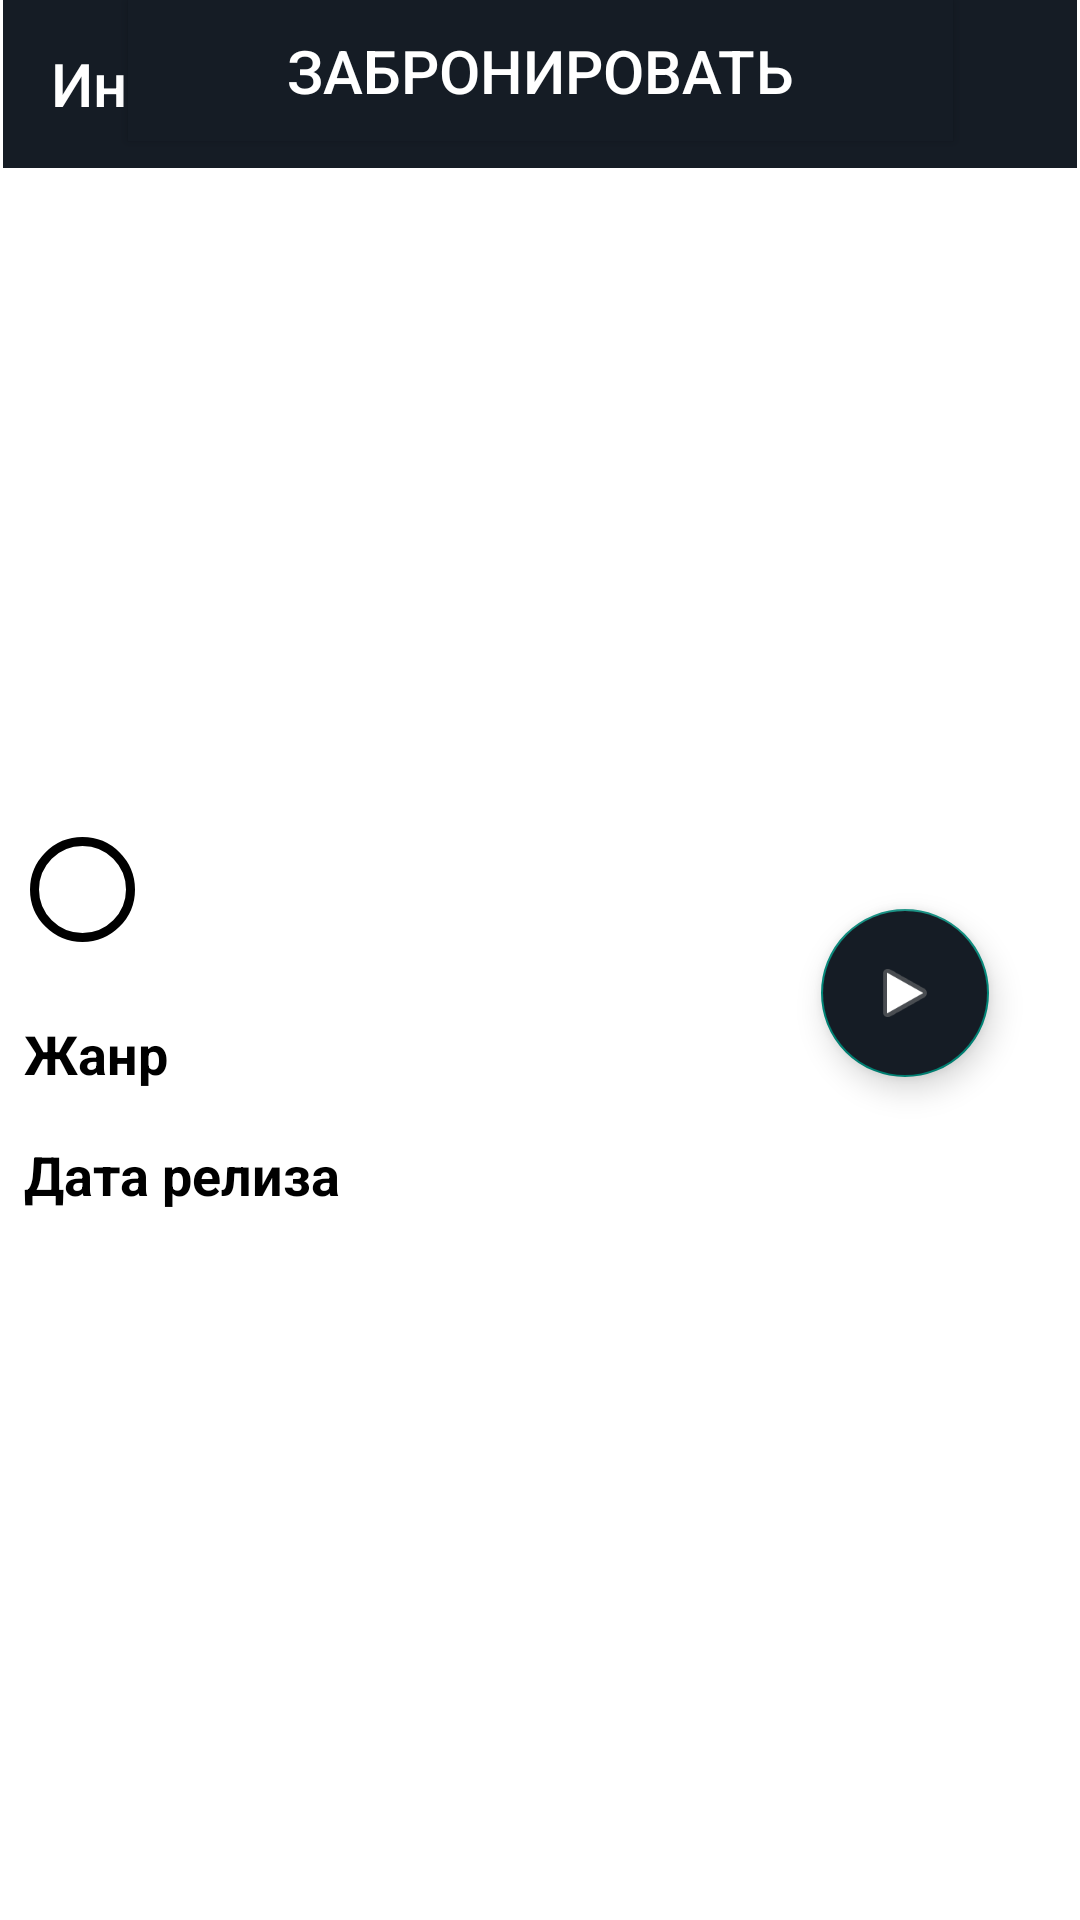

The Android layout XML behind this screen, and the referenced resources:
<!-- AndroidManifest.xml: application theme AppTheme -->
<!-- res/layout/movie_details.xml -->
<?xml version="1.0" encoding="utf-8"?>
<androidx.constraintlayout.widget.ConstraintLayout xmlns:android="http://schemas.android.com/apk/res/android"
    xmlns:app="http://schemas.android.com/apk/res-auto"
    xmlns:tools="http://schemas.android.com/tools"
    android:layout_width="match_parent"
    android:layout_height="match_parent"
    android:background="#FFFFFF">

    <ImageView
        android:id="@+id/movie_img_detail"
        android:layout_width="match_parent"
        android:layout_height="275dp"
        android:scaleType="center"
        app:layout_constraintEnd_toEndOf="parent"
        app:layout_constraintStart_toStartOf="parent"
        app:layout_constraintTop_toBottomOf="@+id/toolbar3"
         />

    <androidx.appcompat.widget.Toolbar
        android:id="@+id/toolbar3"
        android:layout_width="match_parent"
        android:layout_height="wrap_content"
        android:layout_marginStart="1dp"
        android:layout_marginEnd="1dp"
        android:background="@color/colorPrimaryDark"
        android:minHeight="?attr/actionBarSize"
        android:theme="?attr/actionBarTheme"
        app:layout_constraintEnd_toEndOf="parent"
        app:layout_constraintStart_toStartOf="parent"
        app:layout_constraintTop_toTopOf="parent"
        app:title="Информация о фильме"
        app:titleTextColor="#FFF" />

    <com.google.android.material.floatingactionbutton.FloatingActionButton
        android:id="@+id/playButton"
        android:layout_width="wrap_content"
        android:layout_height="wrap_content"
        android:clickable="true"
        app:layout_constraintBottom_toBottomOf="@id/movie_img_detail"
        app:layout_constraintEnd_toEndOf="parent"
        app:layout_constraintHorizontal_bias="0.9"
        app:layout_constraintStart_toStartOf="parent"
        android:backgroundTint="@color/colorPrimaryDark"
        app:layout_constraintTop_toBottomOf="@id/movie_img_detail"
        app:srcCompat="@android:drawable/ic_media_play"
        android:focusable="true" />

    <LinearLayout
        android:layout_width="match_parent"
        android:layout_height="90dp"
        android:orientation="vertical"
        android:paddingStart="10dp"
        android:paddingTop="10dp"
        android:layout_marginBottom="12dp"
        app:layout_constraintBottom_toBottomOf="@id/movie_img_detail"
        app:layout_constraintEnd_toEndOf="parent"

        app:layout_constraintStart_toStartOf="parent">

        <TextView
            android:id="@+id/details_movie_name"
            android:layout_width="wrap_content"
            android:layout_height="0dp"
            android:layout_weight="1"
            android:textColor="#000000"
            android:textSize="23sp"
            android:textStyle="bold"
            tools:text="Wonder woman" />

        <LinearLayout
            android:layout_width="match_parent"
            android:layout_height="50dp"
            android:orientation="horizontal"
            android:paddingTop="10dp">

            <TextView

                android:id="@+id/movie_category"
                style="@style/Movie_language_data"
                android:layout_width="35dp"
                android:layout_height="35dp"
                android:background="@drawable/empty_circle"
                tools:text="18+" />

            <TextView
                android:id="@+id/movie_language"
                style="@style/Movie_language_data"
                android:layout_width="wrap_content"
                android:layout_height="30dp"
                android:layout_marginStart="16dp"
                android:layout_marginTop="4dp"
                android:textAlignment="center"
                tools:text="Продолжительность" />

            <TextView
                android:id="@+id/movie_length"
                style="@style/Movie_language_data"
                android:layout_width="64dp"
                android:layout_height="30dp"
                android:layout_marginStart="8dp"
                android:layout_marginTop="4dp"
                android:textAlignment="center"
                tools:text="120 min" />


        </LinearLayout>
    </LinearLayout>

    <RelativeLayout
        android:id="@+id/relative"
        android:layout_width="match_parent"
        android:layout_height="wrap_content"
        app:layout_constraintEnd_toEndOf="parent"
        app:layout_constraintStart_toStartOf="parent"
        app:layout_constraintTop_toBottomOf="@id/movie_img_detail">

        <TextView
            android:id="@+id/genre_tv"
            style="@style/Movie_diss_mainTitle"
            android:layout_width="wrap_content"
            android:layout_height="wrap_content"
            android:layout_gravity="bottom"
            android:padding="8dp"
            android:text="Жанр" />

        <TextView
            android:id="@+id/genre_tv_data"
            style="@style/Movie_diss_data"
            android:layout_width="wrap_content"
            android:layout_height="wrap_content"
            android:layout_alignBottom="@id/genre_tv"
            android:layout_gravity="bottom"
            android:layout_toEndOf="@id/genre_tv"
            android:padding="8dp"
            tools:text="Action" />


        <TextView
            android:id="@+id/date_tv_data"
            style="@style/Movie_diss_data"
            android:layout_width="wrap_content"
            android:layout_height="wrap_content"
            android:layout_below="@id/genre_tv"
            android:layout_alignBottom="@id/date_tv"
            android:layout_toEndOf="@id/date_tv"

            android:paddingStart="8dp"
            android:paddingTop="9dp"
            android:paddingEnd="8dp"
            android:paddingBottom="10dp"

            tools:text="7/2/2020" />

        <TextView
            android:id="@+id/date_tv"
            style="@style/Movie_diss_mainTitle"
            android:layout_width="wrap_content"
            android:layout_height="wrap_content"
            android:layout_below="@id/genre_tv"
            android:layout_gravity="bottom"
            android:padding="8dp"
            android:text="Дата релиза" />

        










    </RelativeLayout>

    <Button
        android:id="@+id/add"
        style="@style/MainTitle"
        android:layout_width="275dp"
        android:layout_height="47dp"
        android:background="@color/colorPrimaryDark"
        android:text="Забронировать"
        android:textColor="#fff"
        app:layout_constraintEnd_toEndOf="parent"
        app:layout_constraintStart_toStartOf="parent"
        tools:ignore="MissingConstraints"
        tools:layout_editor_absoluteY="613dp" />


</androidx.constraintlayout.widget.ConstraintLayout>
<!-- resources referenced by this layout -->
<resources>
  <color name="colorPrimaryDark">#151c25</color>
  <!-- drawable empty_circle (drawable) -->
  <?xml version="1.0" encoding="utf-8"?>
  <shape xmlns:android="http://schemas.android.com/apk/res/android" android:shape="oval" >
      <corners
          android:radius="14dp"/>
  
  
      <size
          android:width="20dp"
          android:height="20dp"
          />
      <padding
          android:left="5dp"
          android:top="5dp"
          android:right="0dp"
          android:bottom="0dp"
          />
      <stroke
          android:width="3dp"
          android:color="#000000"
          />
  </shape>
  <style name="MainTitle">
          
          <item name="android:textSize">20sp</item>
          <item name="android:textColor">#000000</item>
      </style>
  <style name="Movie_diss_data">
          
          <item name="android:textSize">16sp</item>
          <item name="android:textStyle">bold</item>
          <item name="android:textColor">#F0E13434</item>
      </style>
  <style name="Movie_diss_mainTitle">
          
          <item name="android:textSize">18sp</item>
          <item name="android:textStyle">bold</item>
          <item name="android:textColor">#000000</item>
      </style>
  <style name="Movie_language_data">
          
          <item name="android:textSize">15sp</item>
          <item name="android:textStyle">bold</item>
          <item name="android:textColor">#000000</item>
      </style>
  <style name="AppTheme" parent="Theme.AppCompat.DayNight.DarkActionBar">
          <item name="android:actionBarStyle">@style/myTheme.ActionBar</item>
      </style>
  <style name="myTheme.ActionBar" parent="@android:style/Widget.Holo.Light.ActionBar">
          <item name="android:background">@color/colorPrimary</item>
          <item name="android:textColor">@color/actionBarText</item>
      </style>
  <color name="colorPrimary">#d32f2f</color>
  <color name="actionBarText">#FFF</color>
</resources>
